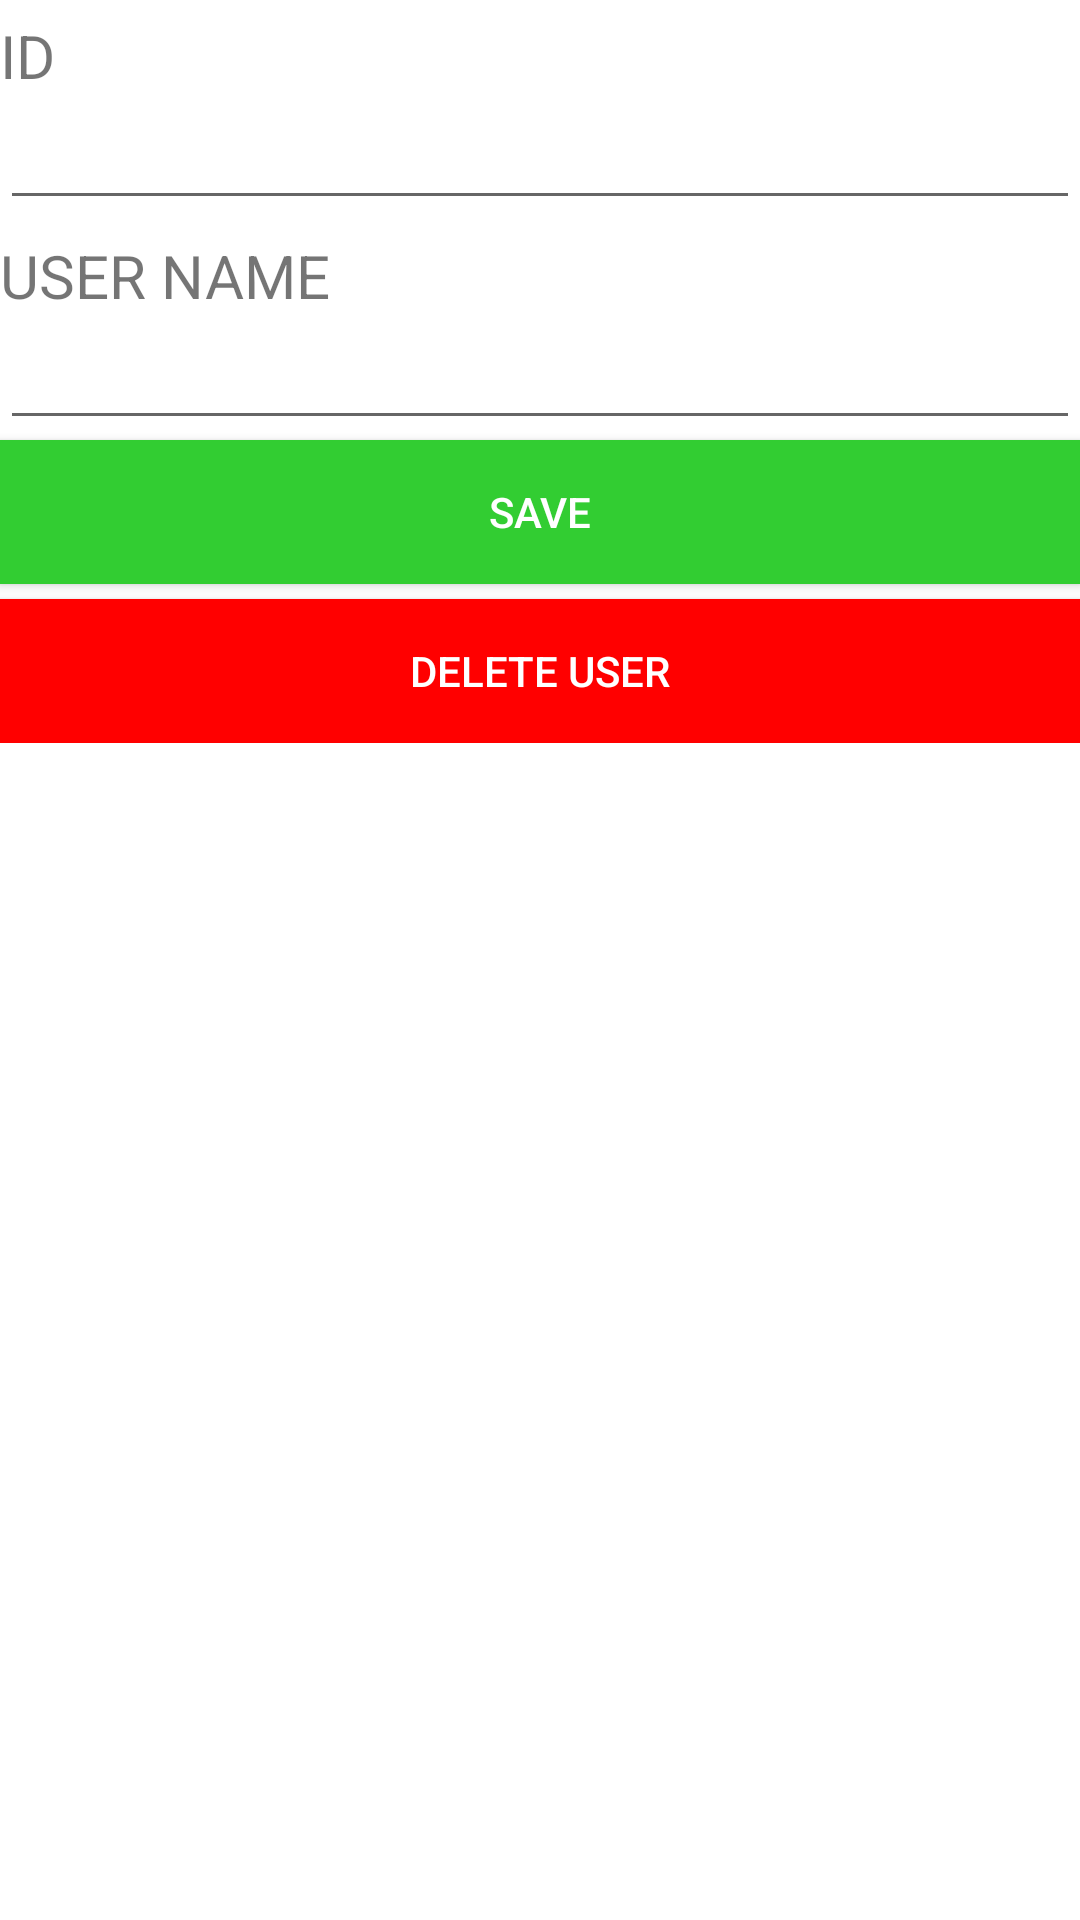

Write the Android layout XML for this screen, with the resource values it uses.
<!-- AndroidManifest.xml: application theme Theme.MyCryptoCoinsApp -->
<!-- res/layout/activity_user.xml -->
<?xml version="1.0" encoding="utf-8"?>
<androidx.constraintlayout.widget.ConstraintLayout xmlns:android="http://schemas.android.com/apk/res/android"
    xmlns:app="http://schemas.android.com/apk/res-auto"
    xmlns:tools="http://schemas.android.com/tools"
    android:layout_width="match_parent"
    android:layout_height="match_parent"
    tools:context="com.example.mycryptocoinsapp.MainActivity">

    <LinearLayout
        android:layout_width="match_parent"
        android:layout_height="wrap_content"
        android:orientation="vertical"
        app:layout_constraintEnd_toEndOf="parent"
        app:layout_constraintStart_toStartOf="parent"
        app:layout_constraintTop_toTopOf="parent">

        <TextView
            android:id="@+id/txtUId"
            android:layout_width="match_parent"
            android:layout_height="wrap_content"
            android:layout_marginTop="5dp"
            android:text="ID"
            android:textSize="20dp" />

        <EditText
            android:id="@+id/edtUId"
            android:layout_width="match_parent"
            android:layout_height="wrap_content"
            android:inputType="number" />

        <TextView
            android:id="@+id/txtUUsername"
            android:layout_width="match_parent"
            android:layout_height="wrap_content"
            android:layout_marginTop="5dp"
            android:text="USER NAME"
            android:textSize="20dp" />

        <EditText
            android:id="@+id/edtUsername"
            android:layout_width="match_parent"
            android:layout_height="wrap_content" />

        <Button
            android:id="@+id/btnSave"
            android:layout_width="match_parent"
            android:layout_height="wrap_content"
            android:layout_marginBottom="5dp"
            android:background="#32CD32"
            android:text="Save"
            android:textColor="#ffffff" />

        <Button
            android:id="@+id/btnDel"
            android:layout_width="match_parent"
            android:layout_height="wrap_content"
            android:background="#FF0000"
            android:text="Delete User"
            android:textColor="#ffffff" />

    </LinearLayout>
</androidx.constraintlayout.widget.ConstraintLayout>
<!-- resources referenced by this layout -->
<resources>
  <style name="Theme.MyCryptoCoinsApp" parent="Theme.MaterialComponents.DayNight.DarkActionBar">
          
          <item name="colorPrimary">@color/purple_500</item>
          <item name="colorPrimaryVariant">@color/purple_700</item>
          <item name="colorOnPrimary">@color/white</item>
          
          <item name="colorSecondary">@color/teal_200</item>
          <item name="colorSecondaryVariant">@color/teal_700</item>
          <item name="colorOnSecondary">@color/black</item>
          
          <item name="android:statusBarColor" tools:targetApi="l">?attr/colorPrimaryVariant</item>
          
      </style>
  <!-- not gathered from this repository: default colours our renderer supplied (Android Studio template values) -->
  <color name="purple_500">#FF6200EE</color>
  <color name="purple_700">#FF3700B3</color>
  <color name="teal_200">#FF03DAC5</color>
  <color name="teal_700">#FF018786</color>
  <color name="black">#FF000000</color>
  <color name="white">#FFFFFFFF</color>
</resources>
